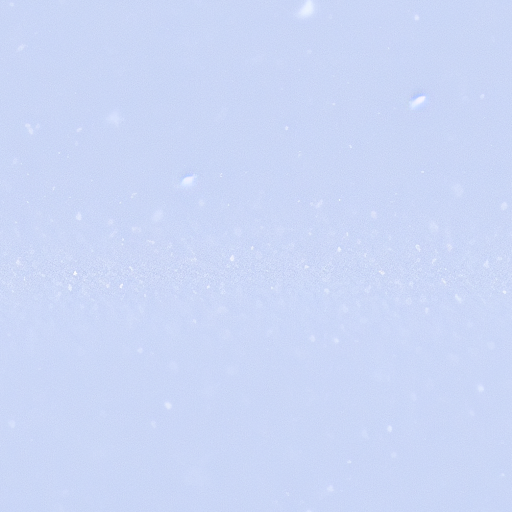
Generation parameters embedded in this image by AUTOMATIC1111 Stable Diffusion web UI or a fork of it (Forge, ...) (PNG 'parameters' text chunk):
white, snow, detailed, texture
Steps: 50, Sampler: Euler a, CFG scale: 7, Seed: 1969952506, Size: 512x512, Model hash: 7460a6fa, Batch size: 3, Batch pos: 1